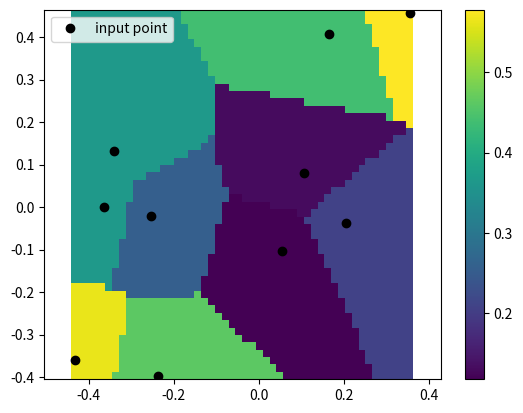

Recreate this plot in Python.
from scipy.interpolate import NearestNDInterpolator
import numpy as np
import matplotlib.pyplot as plt
rng = np.random.default_rng()
x = rng.random(10) - 0.5
y = rng.random(10) - 0.5
z = np.hypot(x, y)
X = np.linspace(min(x), max(x))
Y = np.linspace(min(y), max(y))
X, Y = np.meshgrid(X, Y)  # 2D grid for interpolation
interp = NearestNDInterpolator(list(zip(x, y)), z)
Z = interp(X, Y)
plt.pcolormesh(X, Y, Z, shading='auto')
plt.plot(x, y, "ok", label="input point")
plt.legend()
plt.colorbar()
plt.axis("equal")
plt.show()